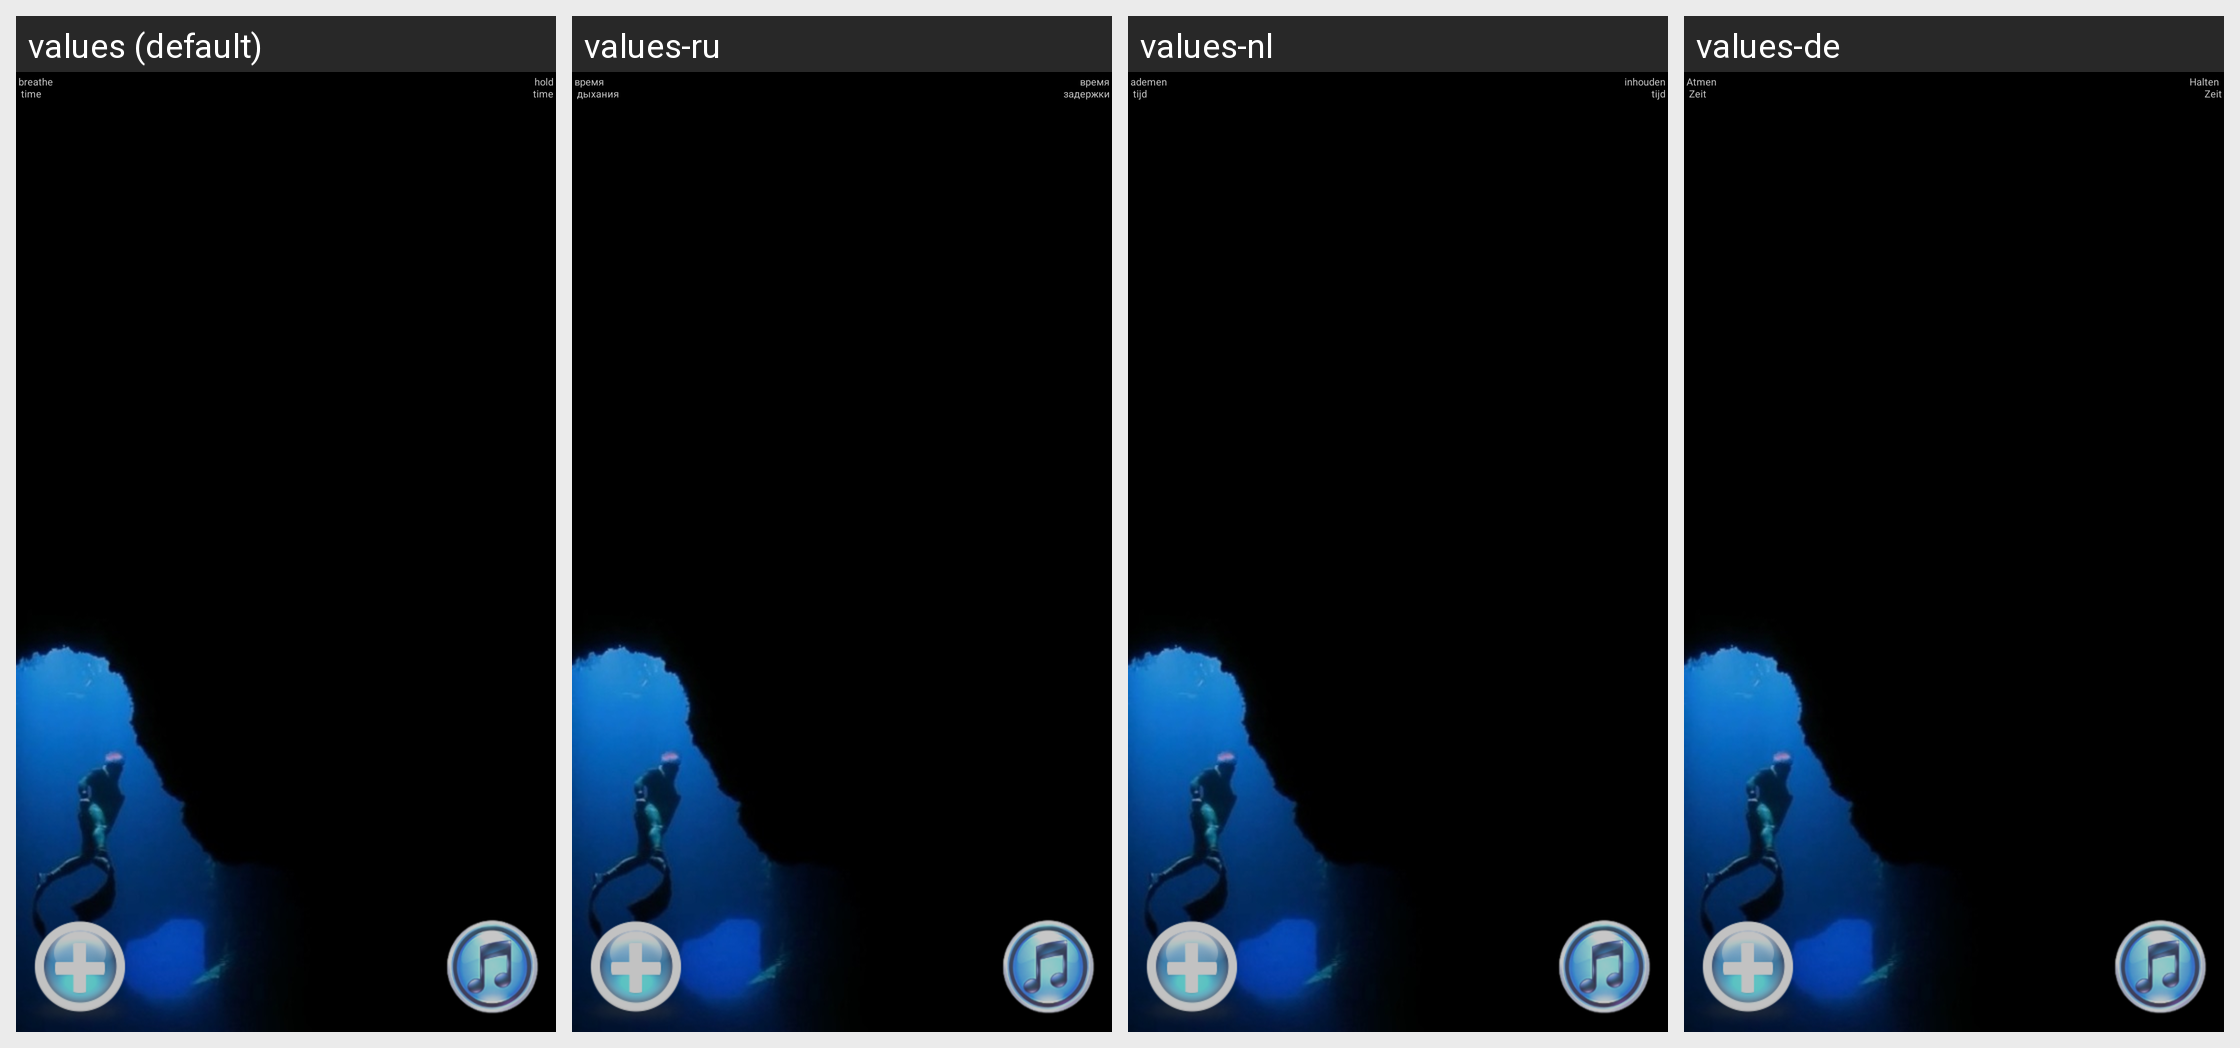

For this localized Android screen grid, give each drawn string resource with its value in every locale shown.
Android screen res/layout/table_hvga.xml rendered under 4 locales, left to right: values (default), values-ru, values-nl, values-de. Device: Nexus 5 (rendered at 1080×1920; each locale shown at half size, 540×960, under a caption strip naming it); theme android:Theme.NoTitleBar.
Other locales in the repository, not shown: values-es, values-fr.
Strings drawn on this screen, with the default value and each locale's value (text and hints the layout hard-codes, and strings that could not be matched under every locale, appear in the picture but are not listed):

hold_time
  values: hold
       time
  values-ru: время
       задержки
  values-nl: inhouden
       tijd
  values-de: Halten 
       Zeit

breathe_time
  values: breathe
       time
  values-ru: время
       дыхания
  values-nl: ademen
       tijd
  values-de: Atmen 
       Zeit
